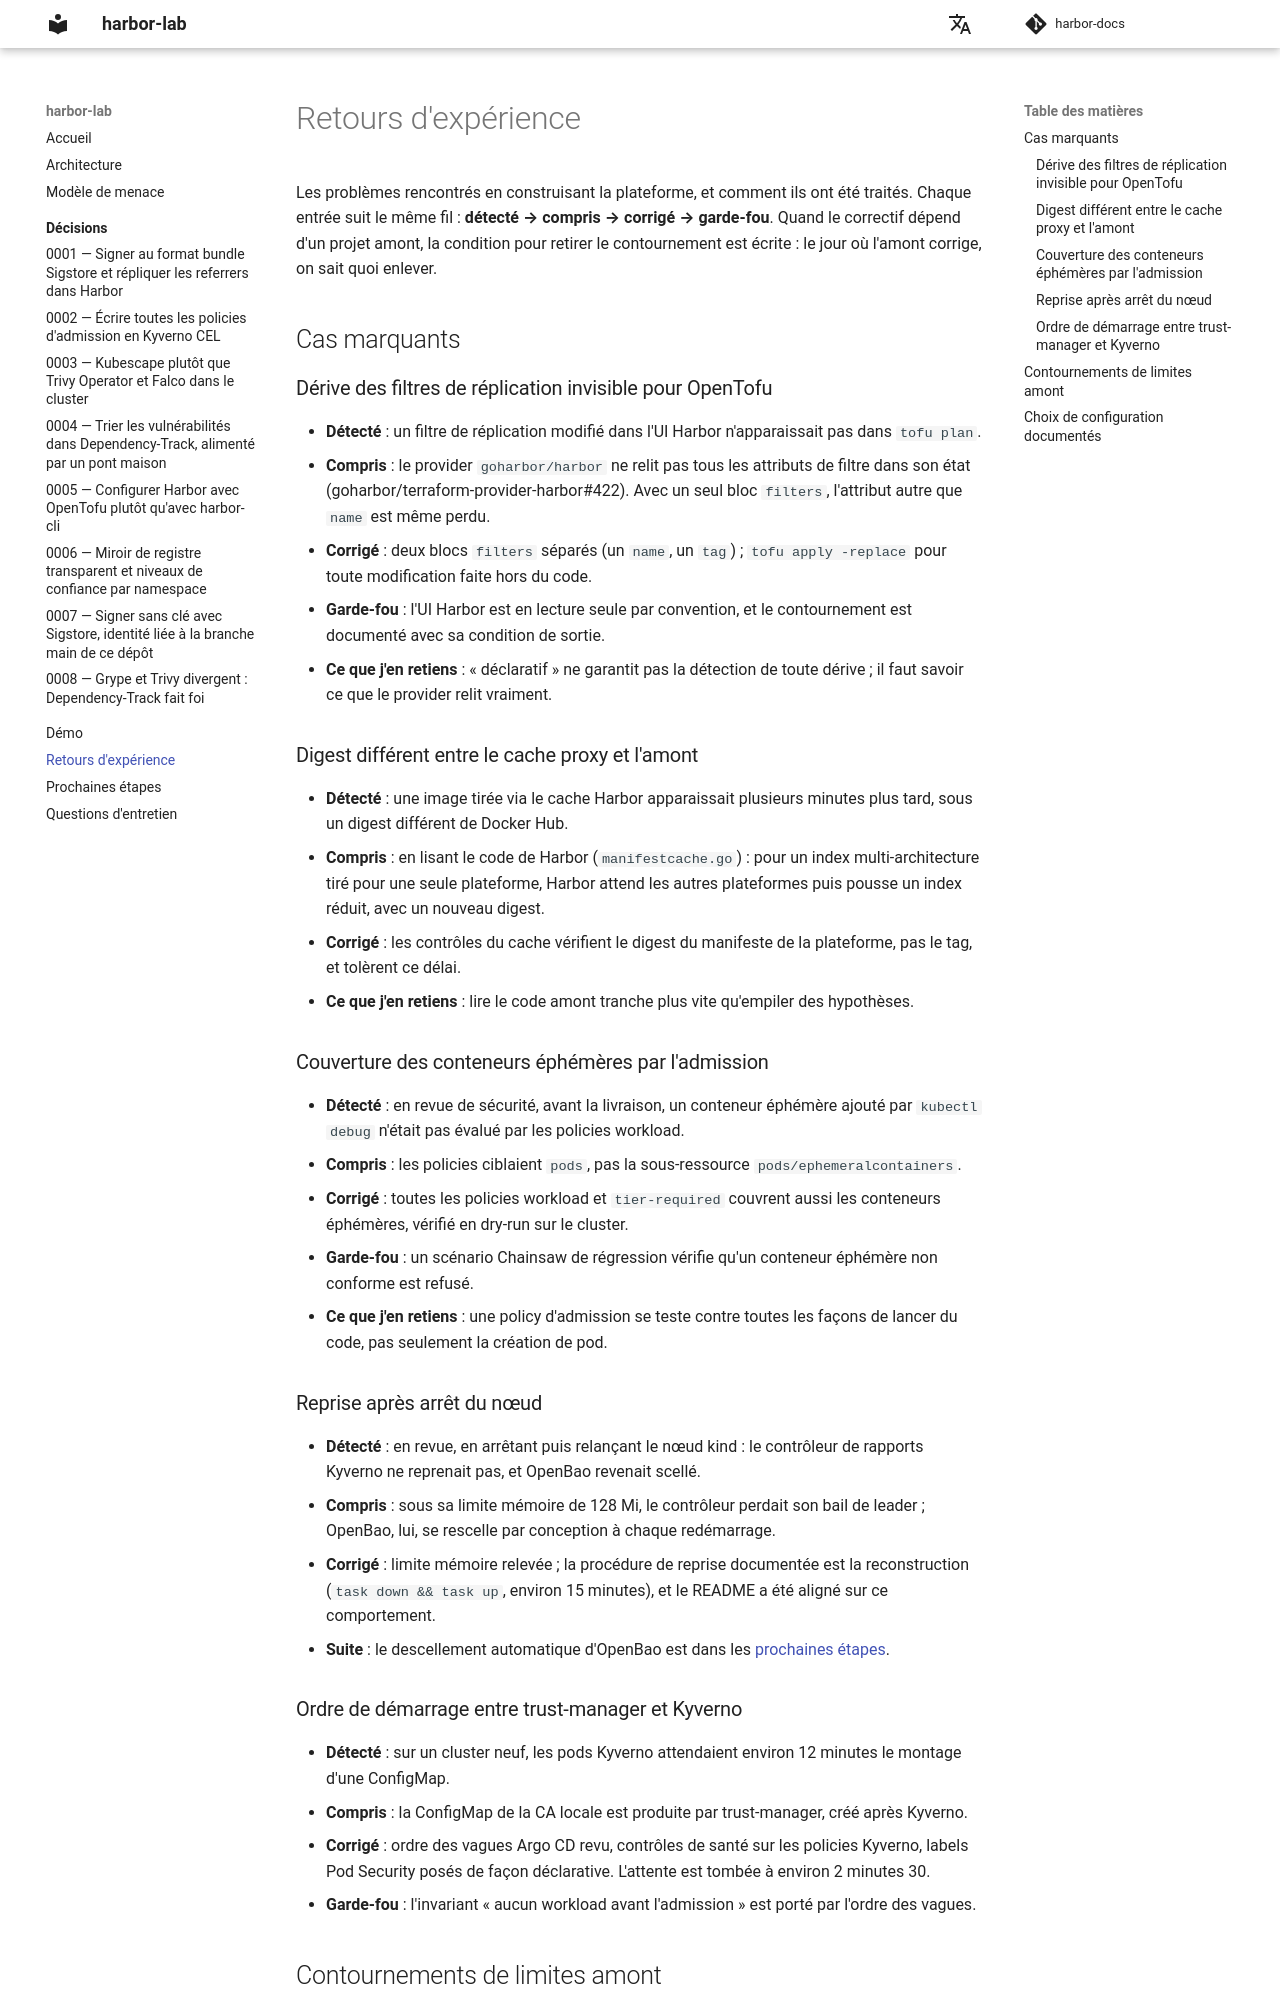

repository: naqa92-portfolio-projects/harbor-docs · page: incidents/index.html · generator: mkdocs

# Retours d'expérience

Les problèmes rencontrés en construisant la plateforme, et comment ils ont été traités. Chaque entrée suit le même fil : **détecté → compris → corrigé → garde-fou**. Quand le correctif dépend d'un projet amont, la condition pour retirer le contournement est écrite : le jour où l'amont corrige, on sait quoi enlever.

## Cas marquants

### Dérive des filtres de réplication invisible pour OpenTofu

- **Détecté** : un filtre de réplication modifié dans l'UI Harbor n'apparaissait pas dans `tofu plan`.
- **Compris** : le provider `goharbor/harbor` ne relit pas tous les attributs de filtre dans son état (goharbor/terraform-provider-harbor#422). Avec un seul bloc `filters`, l'attribut autre que `name` est même perdu.
- **Corrigé** : deux blocs `filters` séparés (un `name`, un `tag`) ; `tofu apply -replace` pour toute modification faite hors du code.
- **Garde-fou** : l'UI Harbor est en lecture seule par convention, et le contournement est documenté avec sa condition de sortie.
- **Ce que j'en retiens** : « déclaratif » ne garantit pas la détection de toute dérive ; il faut savoir ce que le provider relit vraiment.

### Digest différent entre le cache proxy et l'amont

- **Détecté** : une image tirée via le cache Harbor apparaissait plusieurs minutes plus tard, sous un digest différent de Docker Hub.
- **Compris** : en lisant le code de Harbor (`manifestcache.go`) : pour un index multi-architecture tiré pour une seule plateforme, Harbor attend les autres plateformes puis pousse un index réduit, avec un nouveau digest.
- **Corrigé** : les contrôles du cache vérifient le digest du manifeste de la plateforme, pas le tag, et tolèrent ce délai.
- **Ce que j'en retiens** : lire le code amont tranche plus vite qu'empiler des hypothèses.

### Couverture des conteneurs éphémères par l'admission

- **Détecté** : en revue de sécurité, avant la livraison, un conteneur éphémère ajouté par `kubectl debug` n'était pas évalué par les policies workload.
- **Compris** : les policies ciblaient `pods`, pas la sous-ressource `pods/ephemeralcontainers`.
- **Corrigé** : toutes les policies workload et `tier-required` couvrent aussi les conteneurs éphémères, vérifié en dry-run sur le cluster.
- **Garde-fou** : un scénario Chainsaw de régression vérifie qu'un conteneur éphémère non conforme est refusé.
- **Ce que j'en retiens** : une policy d'admission se teste contre toutes les façons de lancer du code, pas seulement la création de pod.

### Reprise après arrêt du nœud

- **Détecté** : en revue, en arrêtant puis relançant le nœud kind : le contrôleur de rapports Kyverno ne reprenait pas, et OpenBao revenait scellé.
- **Compris** : sous sa limite mémoire de 128 Mi, le contrôleur perdait son bail de leader ; OpenBao, lui, se rescelle par conception à chaque redémarrage.
- **Corrigé** : limite mémoire relevée ; la procédure de reprise documentée est la reconstruction (`task down && task up`, environ 15 minutes), et le README a été aligné sur ce comportement.
- **Suite** : le descellement automatique d'OpenBao est dans les [prochaines étapes](limites.md).
